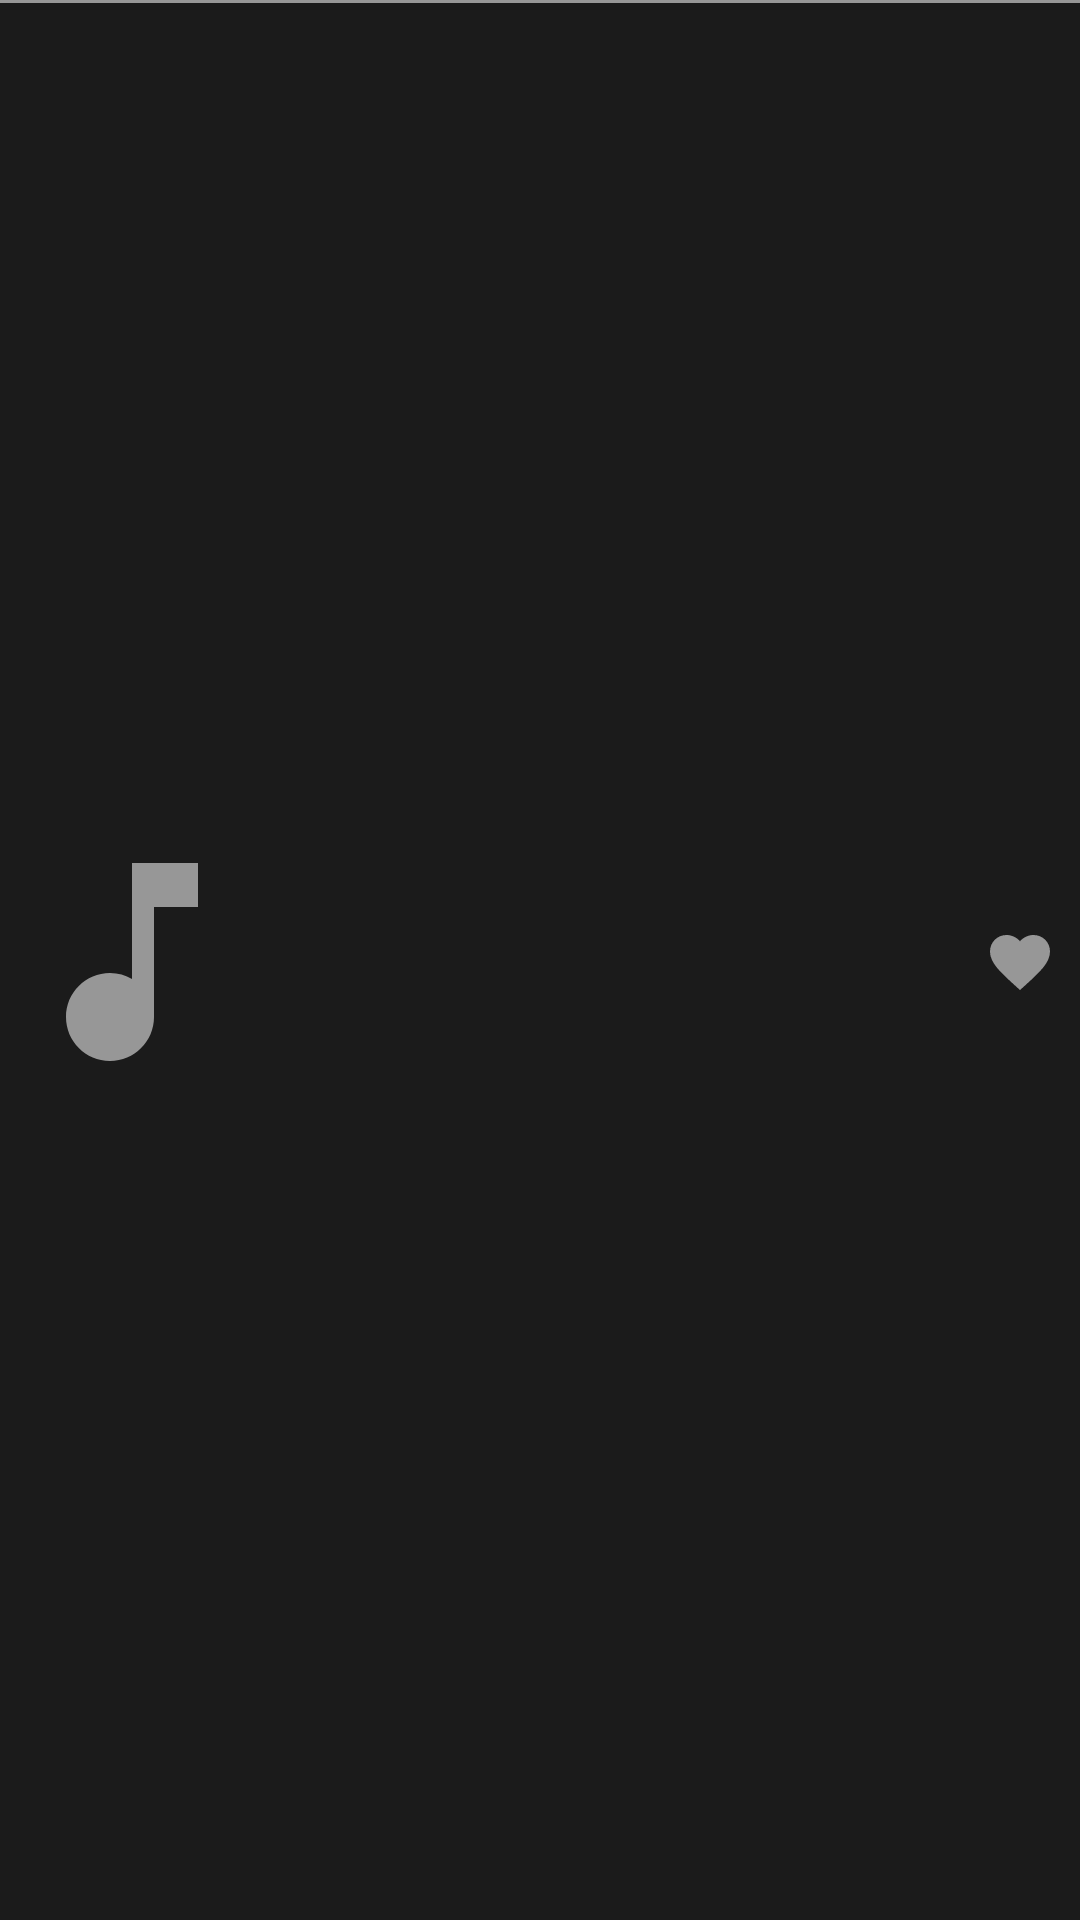

Here is an Android app screen rendered from its layout file. Give the layout XML and the strings, colors and styles it references.
<!-- AndroidManifest.xml: application theme AppTheme -->
<!-- res/layout/song.xml -->
<?xml version="1.0" encoding="utf-8"?>
<androidx.constraintlayout.widget.ConstraintLayout xmlns:android="http://schemas.android.com/apk/res/android"
    xmlns:app="http://schemas.android.com/apk/res-auto"
    xmlns:tools="http://schemas.android.com/tools"
    android:id="@+id/relativeLayout3"
    android:layout_width="match_parent"
    android:layout_height="@dimen/songHeight"
    android:background="@color/tabContentColor"
    android:minHeight="88dp" >

    <ImageView
        android:id="@+id/song_image"
        android:layout_width="@dimen/songImageWidth"
        android:layout_height="match_parent"
        android:contentDescription="@string/songImage"
        android:layout_marginTop="1dp"
        android:background="@color/appBackground"
        android:src="@drawable/ic_music_note_256dp"
        app:layout_constraintBottom_toBottomOf="parent"
        app:layout_constraintStart_toStartOf="parent"
        app:layout_constraintTop_toTopOf="parent" />



    <LinearLayout
        android:layout_width="0dp"
        android:layout_height="0dp"
        android:padding="@dimen/smallPadding"
        android:orientation="vertical"
        android:layout_marginTop="1dp"
        android:background="@color/appBackground"
        app:layout_constraintBottom_toBottomOf="parent"
        app:layout_constraintEnd_toStartOf="@+id/favourite"
        app:layout_constraintStart_toEndOf="@+id/song_image"
        app:layout_constraintTop_toTopOf="parent">

        <TextView
            android:id="@+id/artist_name"
            android:layout_width="match_parent"
            android:layout_height="0dp"
            android:layout_weight="1"
            android:fontFamily="sans-serif-thin"
            android:gravity="bottom"
            android:textAppearance="?android:textAppearanceMedium"
            android:textColor="@android:color/white"
            tools:text="Artist" />

        <TextView
            android:id="@+id/song_name"
            android:layout_width="match_parent"
            android:layout_height="0dp"
            android:layout_weight="3"
            android:gravity="top"
            android:textAppearance="?android:textAppearanceMedium"
            android:textColor="@android:color/white"
            tools:text="Song Name" />
    </LinearLayout>

    <ImageView
        android:id="@+id/favourite"
        android:layout_width="wrap_content"
        android:layout_height="match_parent"
        android:background="@color/appBackground"
        android:contentDescription="@string/favouriteDescription"
        android:layout_marginTop="1dp"
        android:padding="@dimen/smallPadding"
        app:layout_constraintBottom_toBottomOf="parent"
        app:layout_constraintEnd_toEndOf="parent"
        app:layout_constraintTop_toTopOf="parent"
        app:srcCompat="@drawable/ic_favorite_24dp" />



</androidx.constraintlayout.widget.ConstraintLayout>
<!-- resources referenced by this layout -->
<resources>
  <color name="appBackground">#1B1B1B</color>
  <color name="tabContentColor">#979797</color>
  <dimen name="smallPadding">8dp</dimen>
  <dimen name="songHeight">88dp</dimen>
  <dimen name="songImageWidth">88dp</dimen>
  <!-- drawable ic_favorite_24dp (drawable) -->
  <vector android:height="24dp" android:tint="#979797"
      android:viewportHeight="24.0" android:viewportWidth="24.0"
      android:width="24dp" xmlns:android="http://schemas.android.com/apk/res/android">
      <path android:fillColor="#979797" android:pathData="M12,21.35l-1.45,-1.32C5.4,15.36 2,12.28 2,8.5 2,5.42 4.42,3 7.5,3c1.74,0 3.41,0.81 4.5,2.09C13.09,3.81 14.76,3 16.5,3 19.58,3 22,5.42 22,8.5c0,3.78 -3.4,6.86 -8.55,11.54L12,21.35z"/>
  </vector>
  <!-- drawable ic_music_note_256dp (drawable) -->
  <vector android:height="256dp" android:tint="@color/tabContentColor"
      android:viewportHeight="24.0" android:viewportWidth="24.0"
      android:width="256dp" xmlns:android="http://schemas.android.com/apk/res/android">
      <path android:fillColor="@color/tabContentColor" android:pathData="M12,3v10.55c-0.59,-0.34 -1.27,-0.55 -2,-0.55 -2.21,0 -4,1.79 -4,4s1.79,4 4,4 4,-1.79 4,-4V7h4V3h-6z"/>
  </vector>
  <string name="favouriteDescription">Add to Favourites</string>
  <string name="songImage">Song Image</string>
  <style name="AppTheme" parent="Theme.AppCompat.Light.DarkActionBar">
          
          <item name="colorPrimary">@color/colorPrimary</item>
          <item name="colorPrimaryDark">@color/colorPrimaryDark</item>
          <item name="colorAccent">@color/colorAccent</item>
      </style>
  <color name="colorPrimary">#343434</color>
  <color name="colorPrimaryDark">#0d0d0d</color>
  <color name="colorAccent">#FF294F</color>
</resources>
